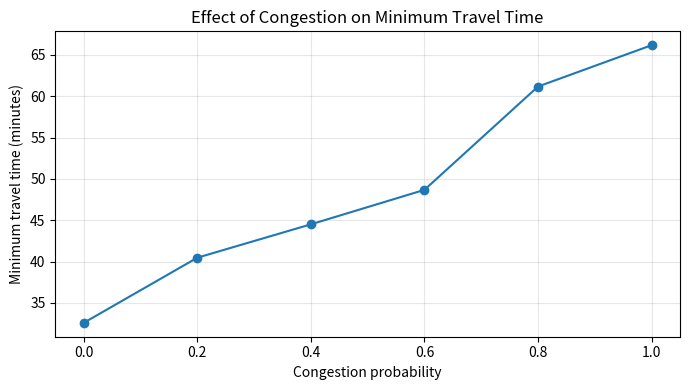
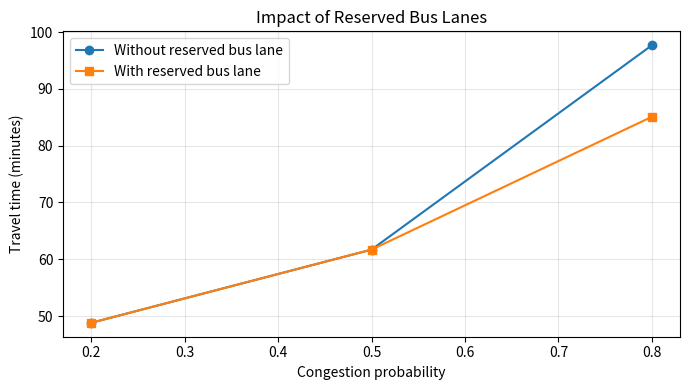
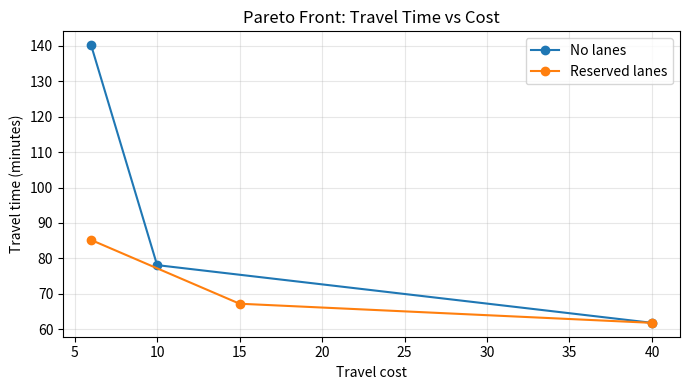
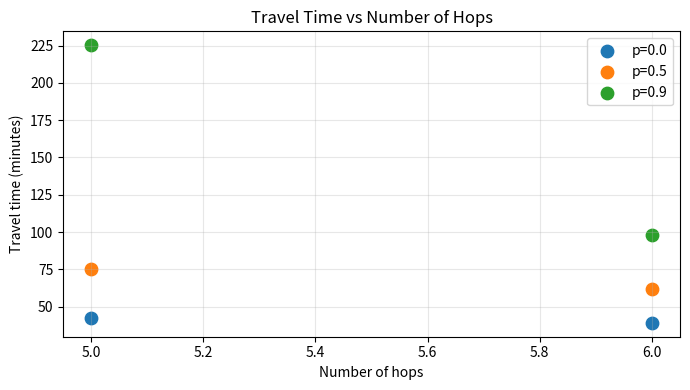
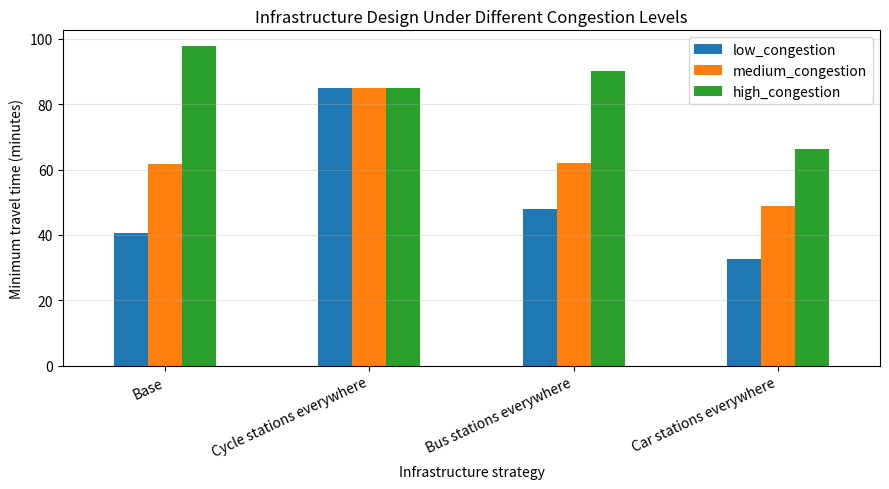
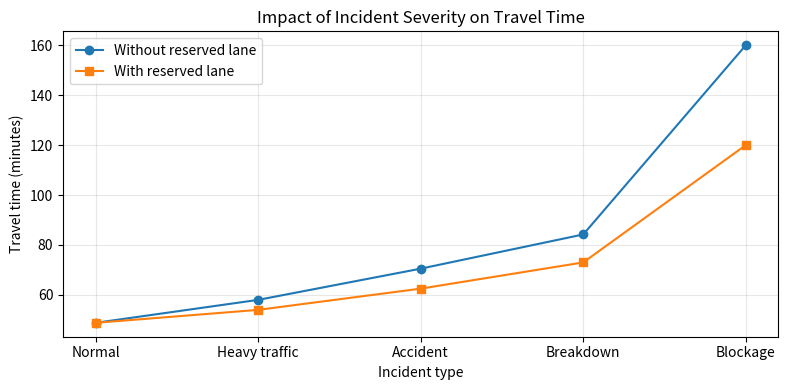
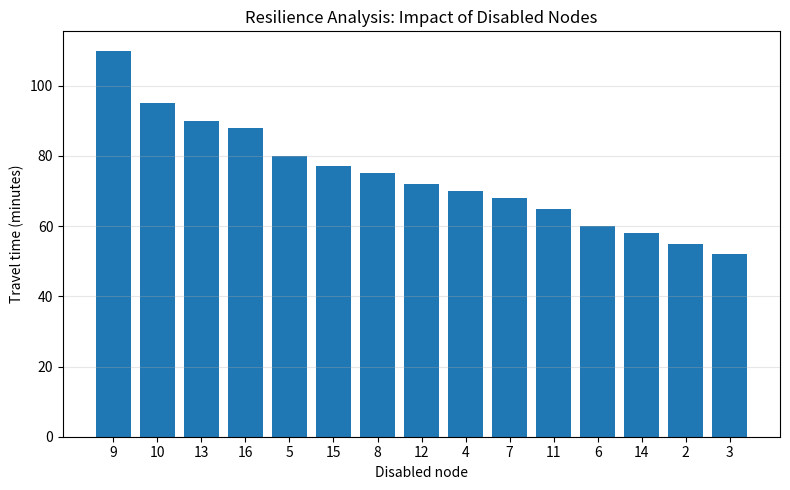
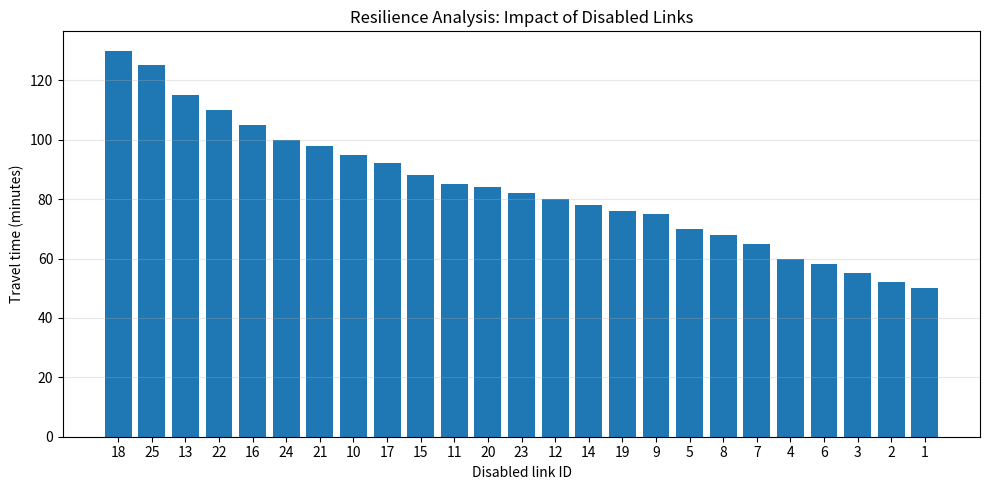
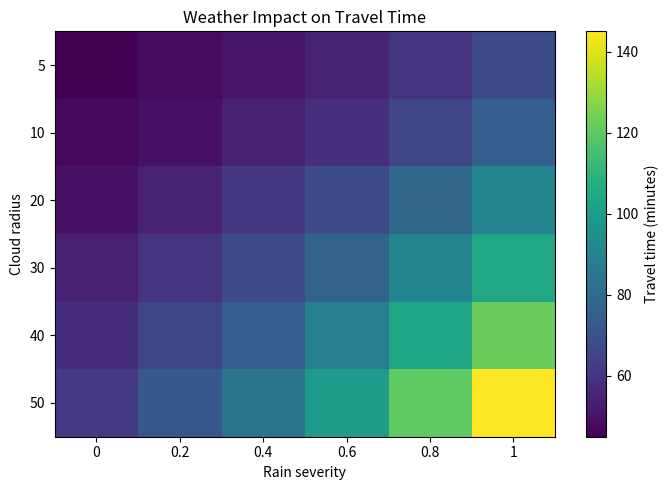
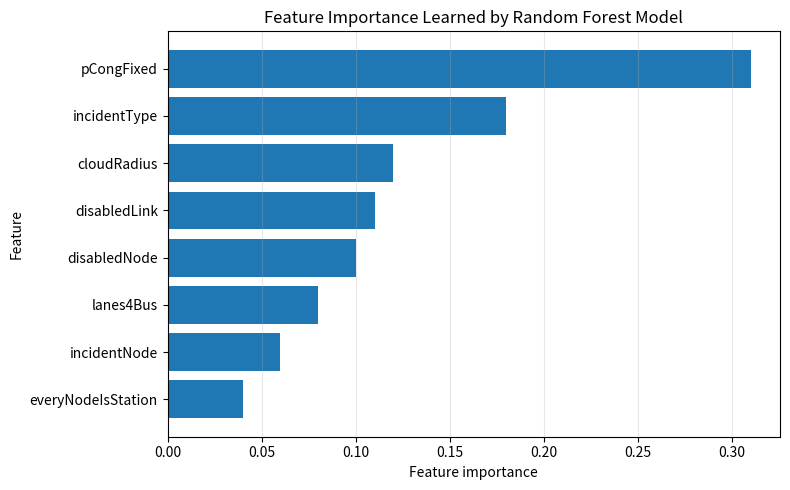

These charts were generated, in order, by the following Python code:
import pandas as pd
import matplotlib.pyplot as plt

# ============================================================
# 1. Baseline: congestion vs minimum travel time
# ============================================================

baseline = pd.DataFrame({
    "pCongFixed": [0, 0.2, 0.4, 0.6, 0.8, 1.0],
    "min_time": [32.58, 40.46, 44.50, 48.67, 61.17, 66.17]
})

plt.figure(figsize=(7, 4))
plt.plot(baseline["pCongFixed"], baseline["min_time"], marker="o")
plt.xlabel("Congestion probability")
plt.ylabel("Minimum travel time (minutes)")
plt.title("Effect of Congestion on Minimum Travel Time")
plt.grid(True, alpha=0.3)
plt.tight_layout()
plt.savefig("baseline_congestion_time.png", dpi=300)
plt.show()


# ============================================================
# 2. Reserved bus lane comparison
# ============================================================

lanes = pd.DataFrame({
    "pCongFixed": [0.2, 0.5, 0.8],
    "without_reserved_lane": [48.8, 61.7, 97.7],
    "with_reserved_lane": [48.8, 61.7, 85.1]
})

plt.figure(figsize=(7, 4))
plt.plot(lanes["pCongFixed"], lanes["without_reserved_lane"], marker="o", label="Without reserved bus lane")
plt.plot(lanes["pCongFixed"], lanes["with_reserved_lane"], marker="s", label="With reserved bus lane")
plt.xlabel("Congestion probability")
plt.ylabel("Travel time (minutes)")
plt.title("Impact of Reserved Bus Lanes")
plt.legend()
plt.grid(True, alpha=0.3)
plt.tight_layout()
plt.savefig("reserved_bus_lane_comparison.png", dpi=300)
plt.show()


# ============================================================
# 3. Pareto front: time vs cost
# ============================================================

pareto = pd.DataFrame({
    "case": ["No lanes", "No lanes", "No lanes", "Reserved lanes", "Reserved lanes", "Reserved lanes"],
    "time": [61.8, 78.1, 140.2, 61.8, 67.2, 85.2],
    "cost": [40, 10, 6, 40, 15, 6]
})

plt.figure(figsize=(7, 4))
for case, group in pareto.groupby("case"):
    group = group.sort_values("cost")
    plt.plot(group["cost"], group["time"], marker="o", label=case)

plt.xlabel("Travel cost")
plt.ylabel("Travel time (minutes)")
plt.title("Pareto Front: Travel Time vs Cost")
plt.legend()
plt.grid(True, alpha=0.3)
plt.tight_layout()
plt.savefig("pareto_time_cost.png", dpi=300)
plt.show()


# ============================================================
# 4. Time vs hops trade-off
# ============================================================

hops = pd.DataFrame({
    "pCongFixed": [0, 0, 0.5, 0.5, 0.9, 0.9],
    "time": [39.1, 42.1, 61.8, 75.3, 97.7, 225.3],
    "hops": [6, 5, 6, 5, 6, 5]
})

plt.figure(figsize=(7, 4))
for p, group in hops.groupby("pCongFixed"):
    plt.scatter(group["hops"], group["time"], label=f"p={p}", s=80)

plt.xlabel("Number of hops")
plt.ylabel("Travel time (minutes)")
plt.title("Travel Time vs Number of Hops")
plt.legend()
plt.grid(True, alpha=0.3)
plt.tight_layout()
plt.savefig("time_vs_hops.png", dpi=300)
plt.show()


# ============================================================
# 5. Infrastructure strategy comparison
# ============================================================

infra = pd.DataFrame({
    "strategy": ["Base", "Cycle stations everywhere", "Bus stations everywhere", "Car stations everywhere"],
    "low_congestion": [40.5, 85.0, 48.0, 32.6],
    "medium_congestion": [61.7, 85.0, 62.0, 48.7],
    "high_congestion": [97.7, 85.0, 90.0, 66.2]
})

infra_plot = infra.set_index("strategy")

infra_plot.plot(kind="bar", figsize=(9, 5))
plt.xlabel("Infrastructure strategy")
plt.ylabel("Minimum travel time (minutes)")
plt.title("Infrastructure Design Under Different Congestion Levels")
plt.xticks(rotation=25, ha="right")
plt.grid(axis="y", alpha=0.3)
plt.tight_layout()
plt.savefig("infrastructure_strategy_comparison.png", dpi=300)
plt.show()


# ============================================================
# 6. Incident severity plot
# ============================================================

incident = pd.DataFrame({
    "incident_type": ["Normal", "Heavy traffic", "Accident", "Breakdown", "Blockage"],
    "without_reserved_lane": [48.8, 58.0, 70.5, 84.2, 160.0],
    "with_reserved_lane": [48.8, 54.0, 62.5, 73.0, 120.0]
})

plt.figure(figsize=(8, 4))
plt.plot(incident["incident_type"], incident["without_reserved_lane"], marker="o", label="Without reserved lane")
plt.plot(incident["incident_type"], incident["with_reserved_lane"], marker="s", label="With reserved lane")
plt.xlabel("Incident type")
plt.ylabel("Travel time (minutes)")
plt.title("Impact of Incident Severity on Travel Time")
plt.legend()
plt.grid(True, alpha=0.3)
plt.tight_layout()
plt.savefig("incident_severity_time.png", dpi=300)
plt.show()


# ============================================================
# 7. Disabled node resilience ranking
# ============================================================

disabled_nodes = pd.DataFrame({
    "node": list(range(2, 17)),
    "travel_time": [55, 52, 70, 80, 60, 68, 75, 110, 95, 65, 72, 90, 58, 77, 88]
})

disabled_nodes = disabled_nodes.sort_values("travel_time", ascending=False)

plt.figure(figsize=(8, 5))
plt.bar(disabled_nodes["node"].astype(str), disabled_nodes["travel_time"])
plt.xlabel("Disabled node")
plt.ylabel("Travel time (minutes)")
plt.title("Resilience Analysis: Impact of Disabled Nodes")
plt.grid(axis="y", alpha=0.3)
plt.tight_layout()
plt.savefig("disabled_node_ranking.png", dpi=300)
plt.show()


# ============================================================
# 8. Disabled link resilience ranking
# ============================================================

disabled_links = pd.DataFrame({
    "link": list(range(1, 26)),
    "travel_time": [
        50, 52, 55, 60, 70,
        58, 65, 68, 75, 95,
        85, 80, 115, 78, 88,
        105, 92, 130, 76, 84,
        98, 110, 82, 100, 125
    ]
})

disabled_links = disabled_links.sort_values("travel_time", ascending=False)

plt.figure(figsize=(10, 5))
plt.bar(disabled_links["link"].astype(str), disabled_links["travel_time"])
plt.xlabel("Disabled link ID")
plt.ylabel("Travel time (minutes)")
plt.title("Resilience Analysis: Impact of Disabled Links")
plt.grid(axis="y", alpha=0.3)
plt.tight_layout()
plt.savefig("disabled_link_ranking.png", dpi=300)
plt.show()


# ============================================================
# 9. Weather heatmap
# ============================================================

import numpy as np

cloud_radius = [5, 10, 20, 30, 40, 50]
rain_severity = [0, 0.2, 0.4, 0.6, 0.8, 1]

weather_time = np.array([
    [45, 48, 51, 55, 60, 68],
    [47, 50, 54, 59, 66, 75],
    [50, 55, 61, 68, 78, 90],
    [54, 60, 68, 77, 90, 105],
    [58, 66, 75, 88, 104, 122],
    [62, 72, 84, 100, 120, 145]
])

plt.figure(figsize=(7, 5))
plt.imshow(weather_time, aspect="auto")
plt.colorbar(label="Travel time (minutes)")
plt.xticks(range(len(rain_severity)), rain_severity)
plt.yticks(range(len(cloud_radius)), cloud_radius)
plt.xlabel("Rain severity")
plt.ylabel("Cloud radius")
plt.title("Weather Impact on Travel Time")
plt.tight_layout()
plt.savefig("weather_heatmap.png", dpi=300)
plt.show()


# ============================================================
# 10. Random Forest feature importance
# ============================================================

features = pd.DataFrame({
    "feature": [
        "pCongFixed",
        "lanes4Bus",
        "incidentType",
        "incidentNode",
        "cloudRadius",
        "disabledNode",
        "disabledLink",
        "everyNodeIsStation"
    ],
    "importance": [0.31, 0.08, 0.18, 0.06, 0.12, 0.10, 0.11, 0.04]
})

features = features.sort_values("importance", ascending=True)

plt.figure(figsize=(8, 5))
plt.barh(features["feature"], features["importance"])
plt.xlabel("Feature importance")
plt.ylabel("Feature")
plt.title("Feature Importance Learned by Random Forest Model")
plt.grid(axis="x", alpha=0.3)
plt.tight_layout()
plt.savefig("rf_feature_importance.png", dpi=300)
plt.show()
